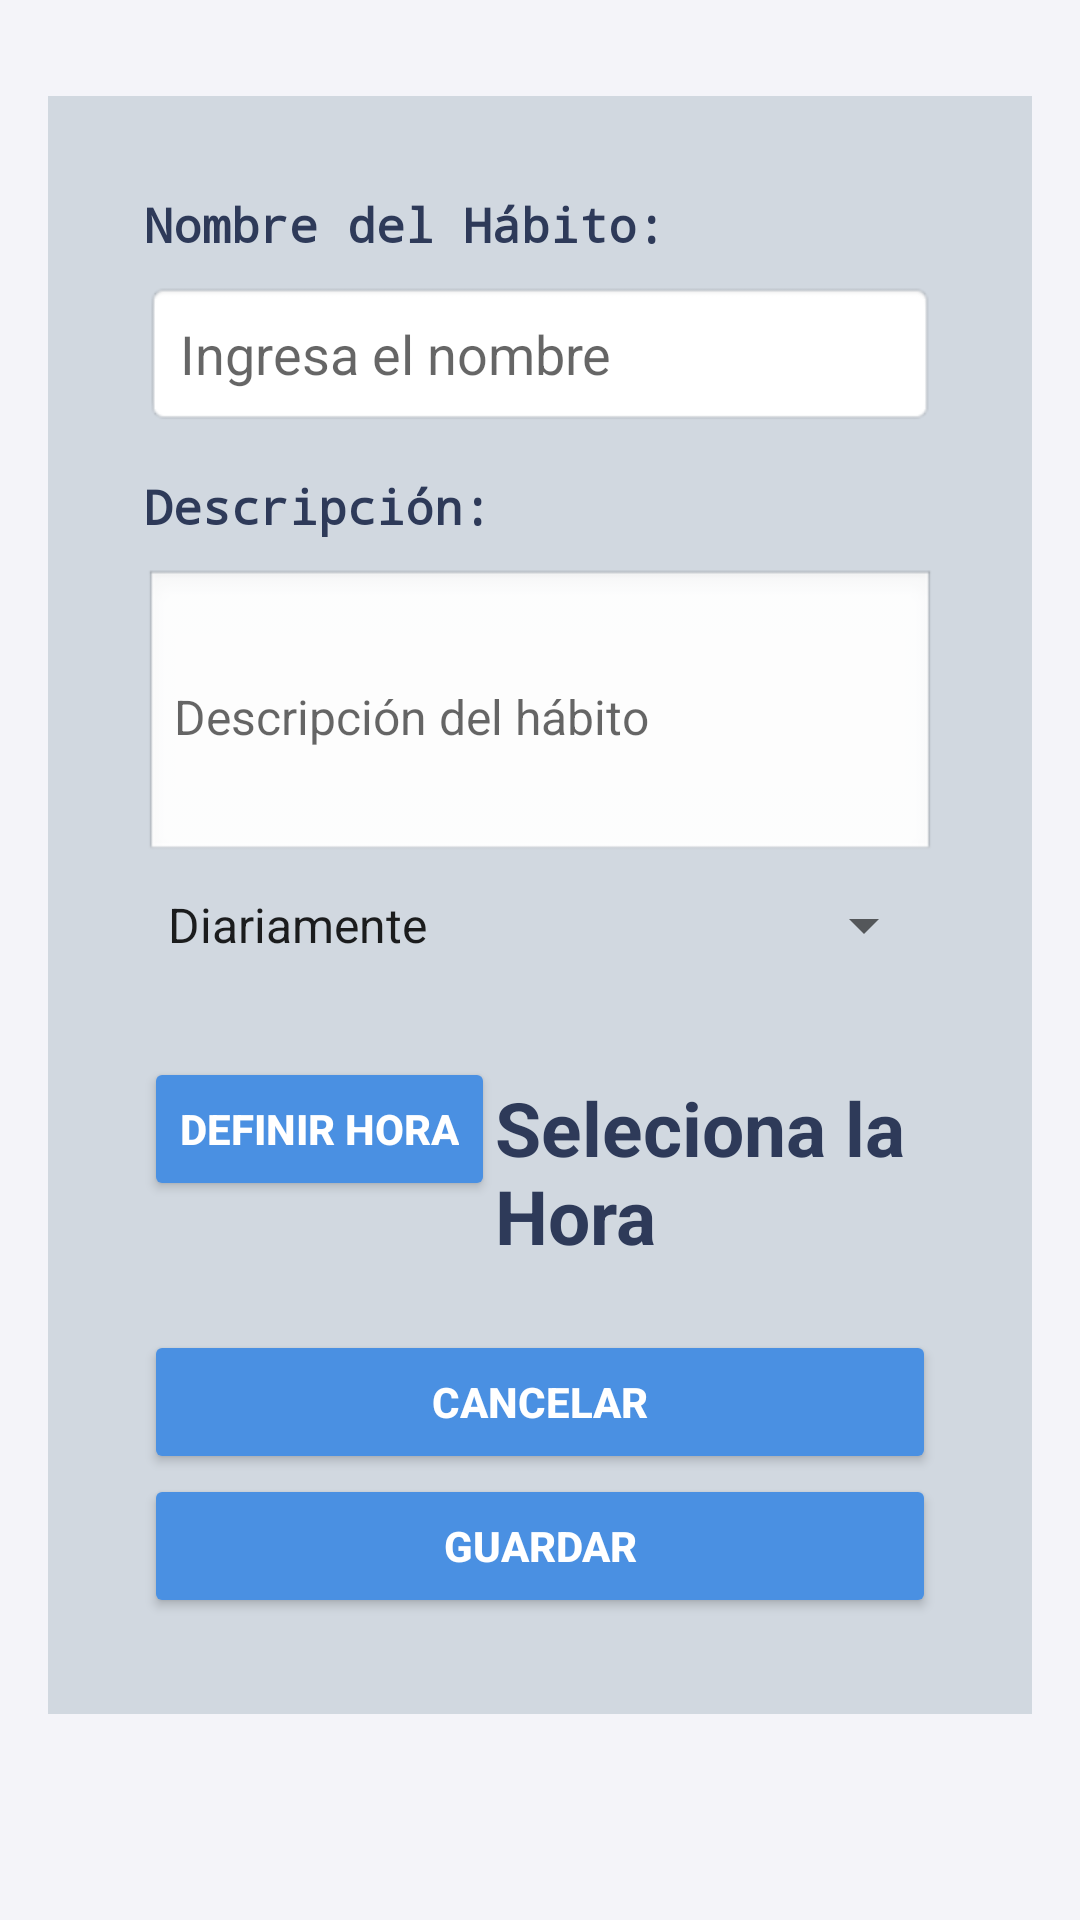

Here is an Android app screen rendered from its layout file. Give the layout XML and the strings, colors and styles it references.
<!-- AndroidManifest.xml: application theme Theme.Tasks -->
<!-- res/layout/popup.xml -->
<LinearLayout xmlns:android="http://schemas.android.com/apk/res/android"
    android:layout_width="match_parent"
    android:layout_height="match_parent"
    android:background="#F4F4F9"
    android:minWidth="300dp"
    android:minHeight="400dp"
    android:orientation="vertical"
    android:padding="16dp">



    
    <FrameLayout
        android:layout_width="match_parent"
        android:layout_height="wrap_content"
        android:layout_marginTop="16dp"
        android:background="@color/Color_Secundario"
        android:padding="16dp">

        <LinearLayout
            android:layout_width="match_parent"
            android:layout_height="match_parent"
            android:orientation="vertical"
            android:padding="16dp">

            
            <TextView
                android:id="@+id/popupText"
                android:layout_width="wrap_content"
                android:layout_height="wrap_content"
                android:fontFamily="monospace"
                android:text="Nombre del Hábito:"
                android:textColor="@color/Titulos"
                android:textSize="16sp"
                android:textStyle="bold" />

            
            <EditText
                android:id="@+id/etHabitName"
                android:layout_width="match_parent"
                android:layout_height="wrap_content"
                android:layout_marginTop="8dp"
                android:background="@android:drawable/editbox_background"
                android:hint="Ingresa el nombre"
                android:inputType="text"
                android:padding="12dp" />

            
            <TextView
                android:id="@+id/descriptionLabel"
                android:layout_width="wrap_content"
                android:layout_height="wrap_content"
                android:layout_marginTop="16dp"
                android:fontFamily="monospace"
                android:text="Descripción:"
                android:textColor="@color/Titulos"
                android:textSize="16sp"
                android:textStyle="bold" />

            
            <EditText
                android:id="@+id/ehabitDescription"
                android:layout_width="match_parent"
                android:layout_height="wrap_content"
                android:layout_marginTop="10dp"
                android:background="@android:drawable/edit_text"
                android:hint="Descripción del hábito"
                android:inputType="textMultiLine"
                android:lines="4"
                android:maxLines="6"
                android:padding="10dp"
                android:scrollbars="vertical"
                android:textSize="16sp" />

            
            <Spinner
                android:id="@+id/spinnerFrequency"
                android:layout_width="match_parent"
                android:layout_height="wrap_content"
                android:layout_marginTop="8dp"
                android:entries="@array/frequency_options" />

            
            <LinearLayout
                android:id="@+id/weekDaysLayout"
                android:layout_width="match_parent"
                android:layout_height="wrap_content"
                android:layout_marginTop="16dp"
                android:orientation="horizontal"
                android:visibility="gone">

                <CheckBox
                    android:id="@+id/checkboxMonday"
                    android:layout_width="wrap_content"
                    android:layout_height="wrap_content"
                    android:checked="true"
                        android:text="L" />

                <CheckBox
                    android:id="@+id/checkboxTuesday"
                    android:layout_width="wrap_content"
                    android:layout_height="wrap_content"
                    android:checked="true"
                    android:text="M" />

                <CheckBox
                    android:id="@+id/checkboxWednesday"
                    android:layout_width="wrap_content"
                    android:layout_height="wrap_content"
                    android:checked="true"
                    android:text="M" />

                <CheckBox
                    android:id="@+id/checkboxThursday"
                    android:layout_width="wrap_content"
                    android:layout_height="wrap_content"
                    android:checked="true"
                    android:text="J" />

                <CheckBox
                    android:id="@+id/checkboxFriday"
                    android:layout_width="wrap_content"
                    android:layout_height="wrap_content"
                    android:checked="true"
                    android:text="V" />

                <CheckBox
                    android:id="@+id/checkboxSaturday"
                    android:layout_width="wrap_content"
                    android:layout_height="wrap_content"
                    android:checked="true"
                    android:text="S" />

                <CheckBox
                    android:id="@+id/checkboxSunday"
                    android:layout_width="wrap_content"
                    android:layout_height="wrap_content"
                    android:checked="true"
                    android:text="D" />
            </LinearLayout>

            <LinearLayout
                android:id="@+id/Hora"
                android:layout_width="match_parent"
                android:layout_height="wrap_content"
                android:layout_marginTop="16dp"
                android:orientation="horizontal">
            
            <Button
                android:id="@+id/btnSelectTime"
                android:layout_width="wrap_content"
                android:layout_height="wrap_content"
                android:layout_marginTop="16dp"
                android:text="Definir Hora"
                android:backgroundTint="#4A90E2"
                android:textColor="@android:color/white"
                android:textStyle="bold" />
            <TextView
                android:id="@+id/timeTextView"
                android:layout_width="wrap_content"
                android:layout_height="wrap_content"
                android:layout_marginTop="20dp"
                android:text="Seleciona la Hora"
                android:textColor="@color/Titulos"
                android:textSize="25sp"
                android:textStyle="bold" />
            </LinearLayout>

            <Button
                android:id="@+id/popupCloseButton"
                android:layout_width="match_parent"
                android:layout_height="wrap_content"
                android:layout_marginTop="24dp"
                android:backgroundTint="#4A90E2"
                android:text="Cancelar"
                android:textColor="@android:color/white"
                android:textStyle="bold" />
            <Button
                android:id="@+id/btnSaveHabit"
                android:layout_width="match_parent"
                android:layout_height="wrap_content"
                android:backgroundTint="#4A90E2"
                android:text="Guardar"
                android:textColor="@android:color/white"
                android:textStyle="bold" />


        </LinearLayout>
    </FrameLayout>
</LinearLayout>
<!-- resources referenced by this layout -->
<resources>
  <string-array name="frequency_options">
          <item>Diariamente</item>
          <item>Semanalmente</item>
      </string-array>
  <color name="Color_Secundario">#D1D8E0</color>
  <color name="Titulos">#2E3A59</color>
  <style name="Theme.Tasks" parent="android:Theme.Material.Light.NoActionBar" />
</resources>
